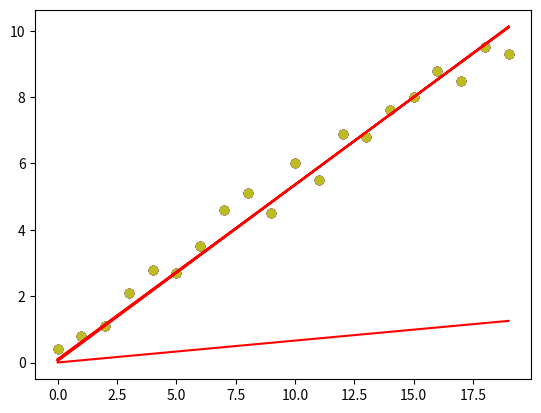

Recreate this plot in Python.
# 实现一元线性回归：梯度下降法
import numpy as np
import matplotlib.pyplot as plt

# x轴数据
x_data = np.arange(20)
# y轴数据
y_data = np.array([0.4, 0.8, 1.1, 2.1, 2.8, 2.7, 3.5, 4.6, 5.1, 4.5, 6.0, 5.5, 6.9, 6.8, 7.6, 8.0, 8.8, 8.5, 9.5, 9.3])

plt.scatter(x_data, y_data)
plt.show()

# 梯度下降
# α: 学习曲率
# epochs: 训练次数
def run_gradient_descent(x_data, y_data, b, w, α, epochs):    
    m = float(len(x_data))
    for i in range(epochs):
        b_grad = 0 # 损失函数对b的梯度
        w_grad = 0 # 损失函数对w的梯度
        for j in range(0, len(x_data)):
            b_grad += (1/m) * ((b + w * x_data[j]) - y_data[j])
            w_grad += (1/m) * ((b + w * x_data[j]) - y_data[j]) * x_data[j]
        # 根据梯度和学习曲率修正截距b和斜率w
        b -= α * b_grad
        w -= α * w_grad
        if i % 80 == 0:
        	# 每80次作图一次
            plt.scatter(x_data, y_data)
            plt.plot(x_data, b + w * x_data,  color = 'r')
            plt.show()
    return b, w

# 设置初始参数
α = 0.001 # 学习曲率
b = 0 # 截距
w = 0 # 斜率
epochs = 500 # 批次数

b, w = run_gradient_descent(x_data, y_data, b, w, α, epochs)
y_hat = w * x_data + b # 通过刚刚求解的w,b，基于每一个x所属的特征值进行预测
# 绘制
plt.scatter(x_data, y_data)
plt.plot(x_data, y_hat,  color = 'r')
plt.show()

